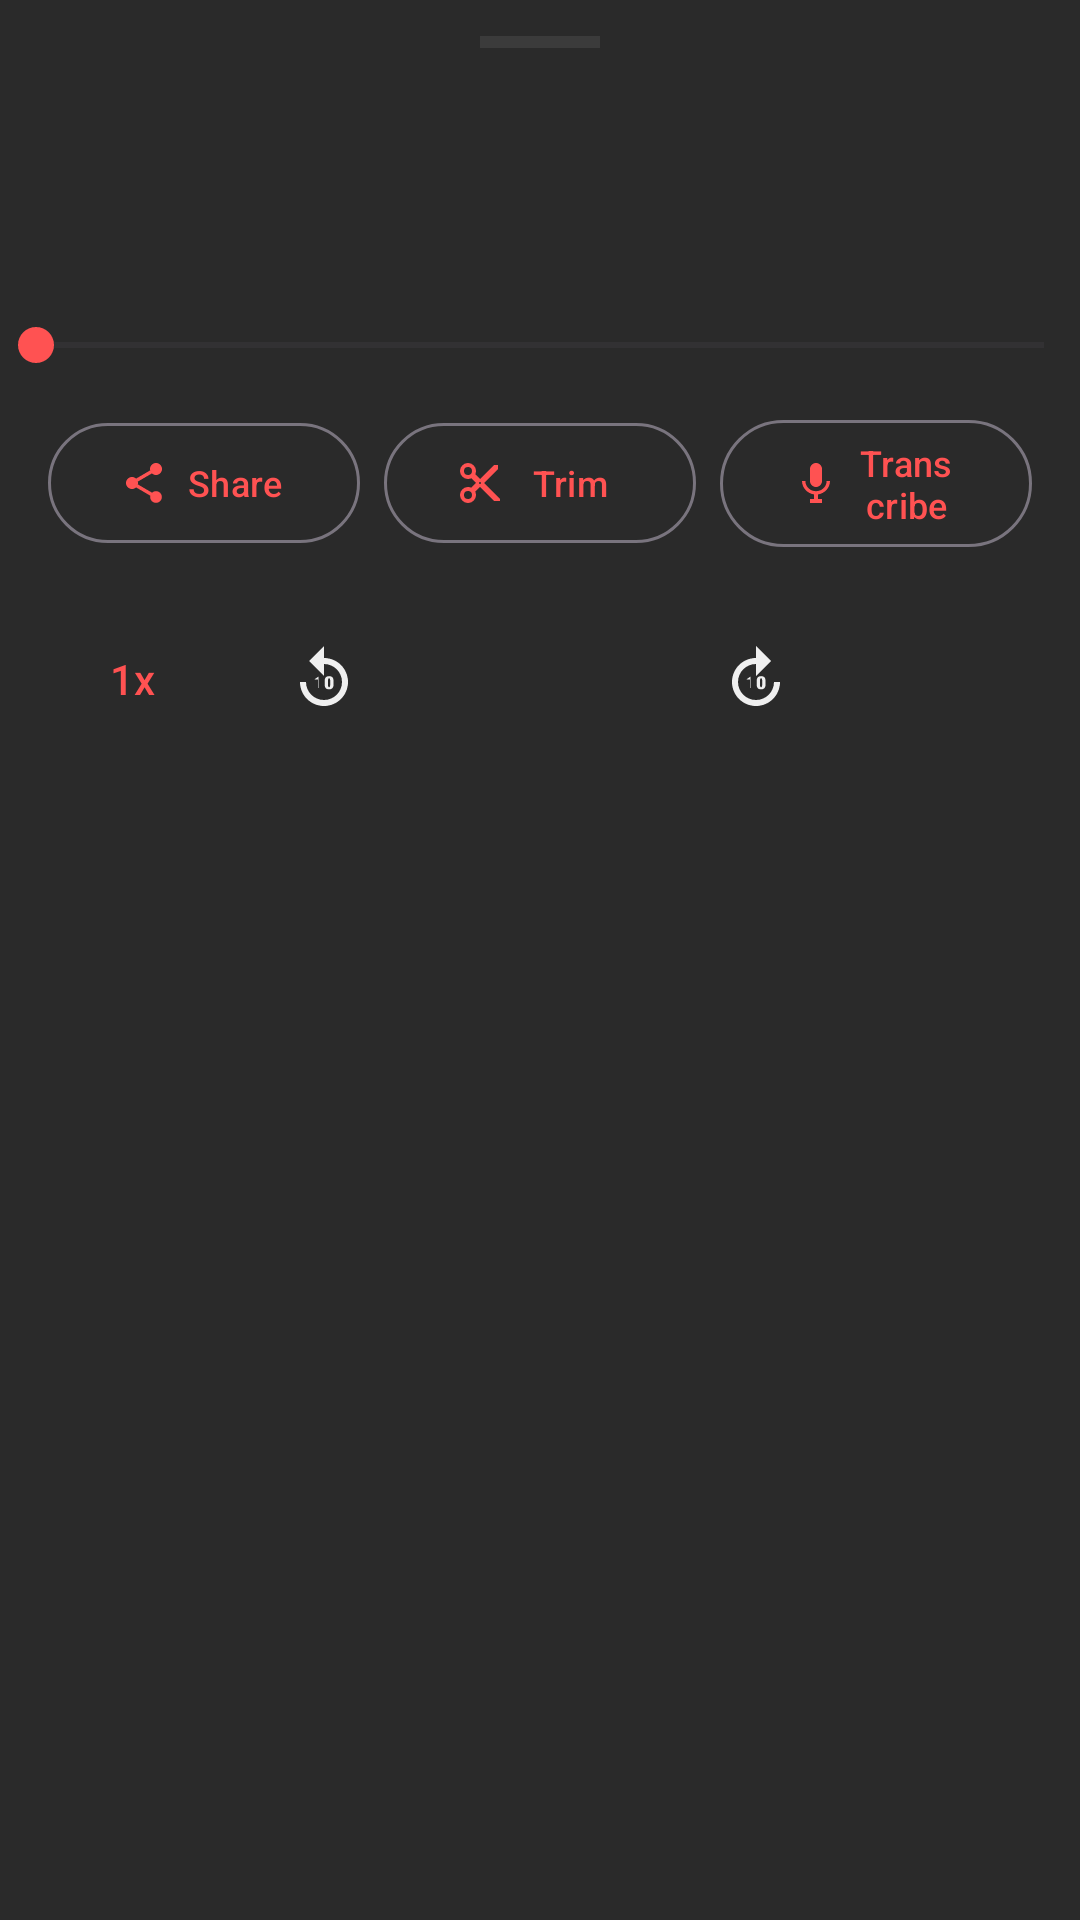

This screen was rendered from an Android layout file. Write that file and the resources it references.
<!-- AndroidManifest.xml: application theme Theme.Recorder -->
<!-- res/layout/bottom_sheet_player.xml -->
<?xml version="1.0" encoding="utf-8"?>
<androidx.constraintlayout.widget.ConstraintLayout
    xmlns:android="http://schemas.android.com/apk/res/android"
    xmlns:app="http://schemas.android.com/apk/res-auto"
    xmlns:tools="http://schemas.android.com/tools"
    android:layout_width="match_parent"
    android:layout_height="wrap_content"
    android:background="@color/surface_variant"
    android:paddingBottom="32dp">

    
    <View
        android:id="@+id/viewHandle"
        android:layout_width="40dp"
        android:layout_height="4dp"
        android:layout_marginTop="12dp"
        android:background="#4D9E9E9E"
        android:alpha="0.5"
        app:layout_constraintTop_toTopOf="parent"
        app:layout_constraintStart_toStartOf="parent"
        app:layout_constraintEnd_toEndOf="parent" />

    
    <TextView
        android:id="@+id/tvTitle"
        android:layout_width="0dp"
        android:layout_height="wrap_content"
        android:layout_marginTop="24dp"
        android:paddingHorizontal="24dp"
        android:ellipsize="end"
        android:maxLines="1"
        android:textColor="@color/on_surface"
        android:textSize="18sp"
        android:fontFamily="sans-serif-medium"
        app:layout_constraintTop_toBottomOf="@id/viewHandle"
        app:layout_constraintStart_toStartOf="parent"
        app:layout_constraintEnd_toEndOf="parent"
        tools:text="Recording_20240509.m4a" />

    
    <TextView
        android:id="@+id/tvCurrentTime"
        android:layout_width="wrap_content"
        android:layout_height="wrap_content"
        android:layout_marginStart="24dp"
        android:layout_marginTop="16dp"
        android:textColor="@color/primary"
        android:textSize="13sp"
        android:fontFamily="sans-serif-medium"
        app:layout_constraintTop_toBottomOf="@id/tvTitle"
        app:layout_constraintStart_toStartOf="parent"
        tools:text="00:15" />

    
    <TextView
        android:id="@+id/tvTotalTime"
        android:layout_width="wrap_content"
        android:layout_height="wrap_content"
        android:layout_marginEnd="24dp"
        android:textColor="@color/on_surface_secondary"
        android:textSize="13sp"
        android:fontFamily="sans-serif-medium"
        app:layout_constraintTop_toTopOf="@id/tvCurrentTime"
        app:layout_constraintEnd_toEndOf="parent"
        tools:text="02:30" />

    
    <SeekBar
        android:id="@+id/seekBar"
        android:layout_width="0dp"
        android:layout_height="wrap_content"
        android:layout_marginTop="8dp"
        android:paddingHorizontal="12dp"
        android:progressTint="@color/primary"
        android:thumbTint="@color/primary"
        app:layout_constraintTop_toBottomOf="@id/tvCurrentTime"
        app:layout_constraintStart_toStartOf="parent"
        app:layout_constraintEnd_toEndOf="parent" />

    
    <LinearLayout
        android:id="@+id/layoutActions"
        android:layout_width="0dp"
        android:layout_height="wrap_content"
        android:layout_marginTop="12dp"
        android:layout_marginHorizontal="16dp"
        android:orientation="horizontal"
        android:gravity="center"
        app:layout_constraintTop_toBottomOf="@id/seekBar"
        app:layout_constraintStart_toStartOf="parent"
        app:layout_constraintEnd_toEndOf="parent">

        <com.google.android.material.button.MaterialButton
            android:id="@+id/btnShare"
            style="@style/Widget.Material3.Button.OutlinedButton"
            android:layout_width="0dp"
            android:layout_height="wrap_content"
            android:layout_weight="1"
            android:text="Share"
            android:textSize="12sp"
            app:icon="@drawable/ic_share"
            app:iconSize="16dp"
            app:iconPadding="4dp" />

        <com.google.android.material.button.MaterialButton
            android:id="@+id/btnTrim"
            style="@style/Widget.Material3.Button.OutlinedButton"
            android:layout_width="0dp"
            android:layout_height="wrap_content"
            android:layout_weight="1"
            android:layout_marginStart="8dp"
            android:text="Trim"
            android:textSize="12sp"
            app:icon="@drawable/ic_content_cut"
            app:iconSize="16dp"
            app:iconPadding="4dp" />

        <com.google.android.material.button.MaterialButton
            android:id="@+id/btnTranscribe"
            style="@style/Widget.Material3.Button.OutlinedButton"
            android:layout_width="0dp"
            android:layout_height="wrap_content"
            android:layout_weight="1"
            android:layout_marginStart="8dp"
            android:text="Transcribe"
            android:textSize="12sp"
            app:icon="@drawable/ic_mic"
            app:iconSize="16dp"
            app:iconPadding="4dp" />

    </LinearLayout>

    
    <LinearLayout
        android:id="@+id/layoutControls"
        android:layout_width="match_parent"
        android:layout_height="wrap_content"
        android:layout_marginTop="8dp"
        android:gravity="center"
        android:orientation="horizontal"
        app:layout_constraintTop_toBottomOf="@id/layoutActions"
        app:layout_constraintStart_toStartOf="parent"
        app:layout_constraintEnd_toEndOf="parent">

        
        <com.google.android.material.button.MaterialButton
            android:id="@+id/btnSpeed"
            style="@style/Widget.Material3.Button.TextButton"
            android:layout_width="64dp"
            android:layout_height="wrap_content"
            android:layout_marginEnd="8dp"
            android:text="1x"
            android:textColor="@color/primary"
            android:textSize="14sp"
            android:fontFamily="sans-serif-medium" />

        
        <ImageButton
            android:id="@+id/btnRewind"
            android:layout_width="48dp"
            android:layout_height="48dp"
            android:layout_marginEnd="16dp"
            android:background="?attr/selectableItemBackgroundBorderless"
            android:src="@drawable/ic_replay_15"
            android:contentDescription="@string/action_rewind_15"
            app:tint="@color/on_surface" />

        
        <ImageButton
            android:id="@+id/btnPlayPause"
            android:layout_width="64dp"
            android:layout_height="64dp"
            android:background="@drawable/bg_record_button"
            android:src="@drawable/ic_play"
            android:contentDescription="@string/action_play"
            android:padding="16dp"
            app:tint="@color/on_primary"
            android:elevation="4dp" />

        
        <ImageButton
            android:id="@+id/btnForward"
            android:layout_width="48dp"
            android:layout_height="48dp"
            android:layout_marginStart="16dp"
            android:background="?attr/selectableItemBackgroundBorderless"
            android:src="@drawable/ic_forward_15"
            android:contentDescription="@string/action_forward_15"
            app:tint="@color/on_surface" />

        
        <View
            android:layout_width="64dp"
            android:layout_height="0dp"
            android:layout_marginStart="8dp" />

    </LinearLayout>

</androidx.constraintlayout.widget.ConstraintLayout>
<!-- resources referenced by this layout -->
<resources>
  <color name="on_primary">#FFFFFF</color>
  <color name="on_surface">#EFEFEF</color>
  <color name="on_surface_secondary">#9E9E9E</color>
  <color name="primary">#FF5252</color>
  <color name="surface_variant">#2A2A2A</color>
  <!-- drawable ic_content_cut (drawable) -->
  <vector xmlns:android="http://schemas.android.com/apk/res/android"
      android:width="24dp"
      android:height="24dp"
      android:viewportWidth="24"
      android:viewportHeight="24">
      <path
          android:fillColor="#FF000000"
          android:pathData="M9.64,7.64C9.87,7.14 10,6.59 10,6A4,4 0,0 0,2 6a4,4 0,0 0,4 4c0.59,0 1.14,-0.13 1.64,-0.36L10,12l-2.36,2.36C7.14,14.13 6.59,14 6,14a4,4 0,0 0,-4 4a4,4 0,0 0,4 4a4,4 0,0 0,4 -4c0,-0.59 -0.13,-1.14 -0.36,-1.64L12,14l7,7h3v-1L9.64,7.64zM6,8a2,2 0,0 1,-2 -2a2,2 0,0 1,2 -2a2,2 0,0 1,2 2a2,2 0,0 1,-2 2zM6,20a2,2 0,0 1,-2 -2a2,2 0,0 1,2 -2a2,2 0,0 1,2 2a2,2 0,0 1,-2 2zM12,12.5a0.5,0.5 0,0 1,-0.5 -0.5a0.5,0.5 0,0 1,0.5 -0.5a0.5,0.5 0,0 1,0.5 0.5a0.5,0.5 0,0 1,-0.5 0.5zM19,3L12,10l2,2l7,-7V3z" />
  </vector>
  <!-- drawable ic_mic (drawable) -->
  <vector xmlns:android="http://schemas.android.com/apk/res/android"
      android:width="24dp"
      android:height="24dp"
      android:viewportWidth="24"
      android:viewportHeight="24"
      android:tint="?attr/colorOnPrimary">
      <path
          android:fillColor="@android:color/white"
          android:pathData="M12,14c1.66,0 3,-1.34 3,-3L15,5c0,-1.66 -1.34,-3 -3,-3S9,3.34 9,5l0,6c0,1.66 1.34,3 3,3zM17.3,11c0,3 -2.54,5.1 -5.3,5.1S6.7,14 6.7,11L5,11c0,3.41 2.72,6.23 6,6.72L11,20L9,20l0,2l6,0l0,-2l-2,0l0,-2.28c3.28,-0.48 6,-3.3 6,-6.72l-1.7,0z" />
  </vector>
  <!-- drawable ic_share (drawable) -->
  <vector xmlns:android="http://schemas.android.com/apk/res/android"
      android:width="24dp"
      android:height="24dp"
      android:viewportWidth="24"
      android:viewportHeight="24">
      <path
          android:fillColor="#FF000000"
          android:pathData="M18,16.08c-0.76,0 -1.44,0.3 -1.96,0.77L8.91,12.7c0.05,-0.23 0.09,-0.46 0.09,-0.7s-0.04,-0.47 -0.09,-0.7l7.05,-4.11c0.54,0.5 1.25,0.81 2.04,0.81c1.66,0 3,-1.34 3,-3s-1.34,-3 -3,-3s-3,1.34 -3,3c0,0.24 0.04,0.47 0.09,0.7L8.04,9.81C7.5,9.31 6.79,9 6,9c-1.66,0 -3,1.34 -3,3s1.34,3 3,3c0.79,0 1.5,-0.31 2.04,-0.81l7.12,4.16c-0.05,0.21 -0.08,0.43 -0.08,0.65c0,1.61 1.31,2.92 2.92,2.92s2.92,-1.31 2.92,-2.92s-1.31,-2.92 -2.92,-2.92z" />
  </vector>
  <string name="action_forward_15">Forward 15 seconds</string>
  <string name="action_play">Play</string>
  <string name="action_rewind_15">Rewind 15 seconds</string>
  <style name="Theme.Recorder" parent="Base.Theme.Recorder" />
  <style name="Base.Theme.Recorder" parent="Theme.Material3.DayNight.NoActionBar">
          <item name="colorPrimary">@color/primary</item>
          <item name="colorPrimaryVariant">@color/primary_variant</item>
          <item name="colorOnPrimary">@color/on_primary</item>
          <item name="android:colorBackground">@color/surface</item>
          <item name="colorSurface">@color/surface</item>
          <item name="colorSurfaceVariant">@color/surface_variant</item>
          <item name="colorOnSurface">@color/on_surface</item>
          <item name="colorOnSurfaceVariant">@color/on_surface_secondary</item>
          <item name="android:statusBarColor">@android:color/transparent</item>
          <item name="android:navigationBarColor">@android:color/transparent</item>
      </style>
  <color name="primary_variant">#D50000</color>
  <color name="surface">#1A1A1A</color>
</resources>
